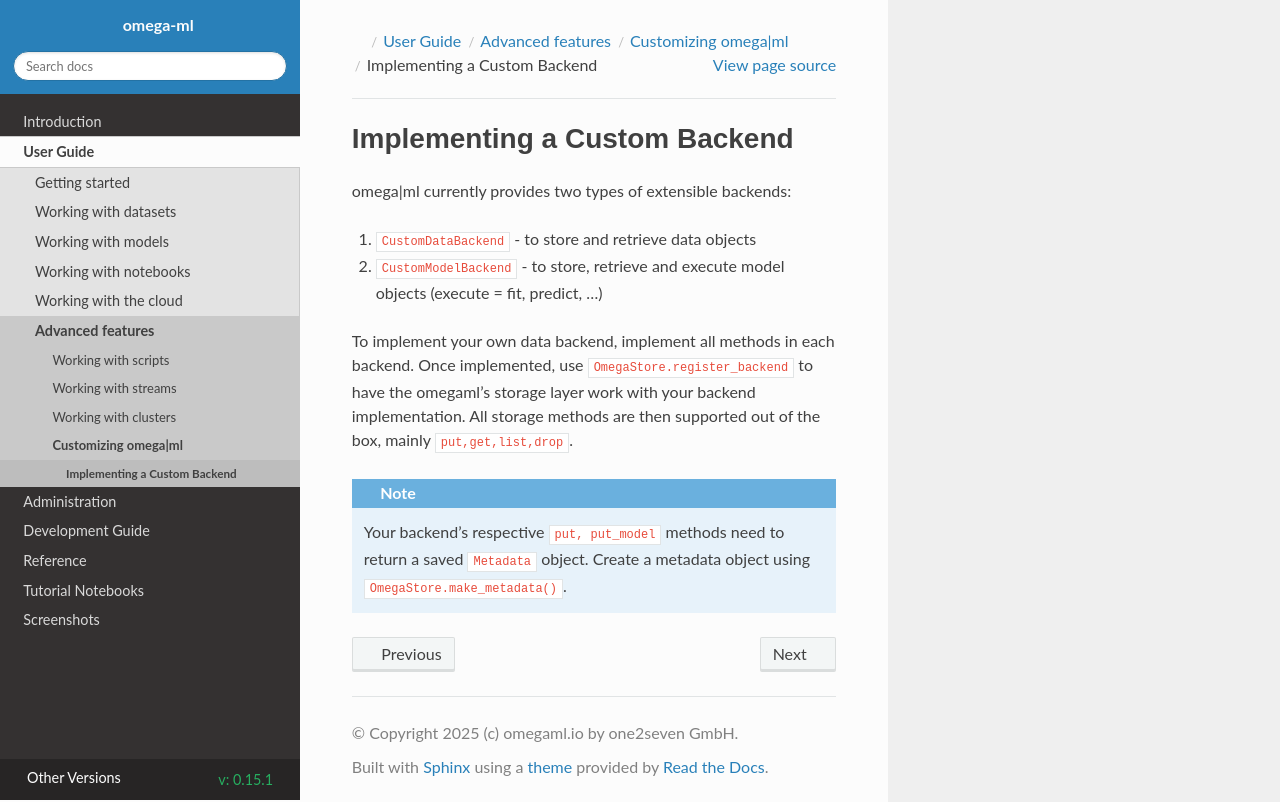

repository: omegaml/omegaml · page: docs/build/html/0.15.1/guide/advanced/customizing/custombackends.html · generator: sphinx

Implementing a Custom Backend
==============================

omega-ml currently provides two types of extensible backends:

1. :code:`CustomDataBackend` - to store and retrieve data objects
2. :code:`CustomModelBackend` - to store, retrieve and execute model objects
   (execute = fit, predict, ...)

To implement your own data backend, implement all methods in each backend.
Once implemented, use :code:`OmegaStore.register_backend` to have the omegaml's
storage layer work with your backend implementation. All storage methods are
then supported out of the box, mainly :code:`put,get,list,drop`.

.. note::

  Your backend's respective :code:`put, put_model` methods need to
  return a saved :code:`Metadata` object. Create a metadata
  object using :code:`OmegaStore.make_metadata()`.
